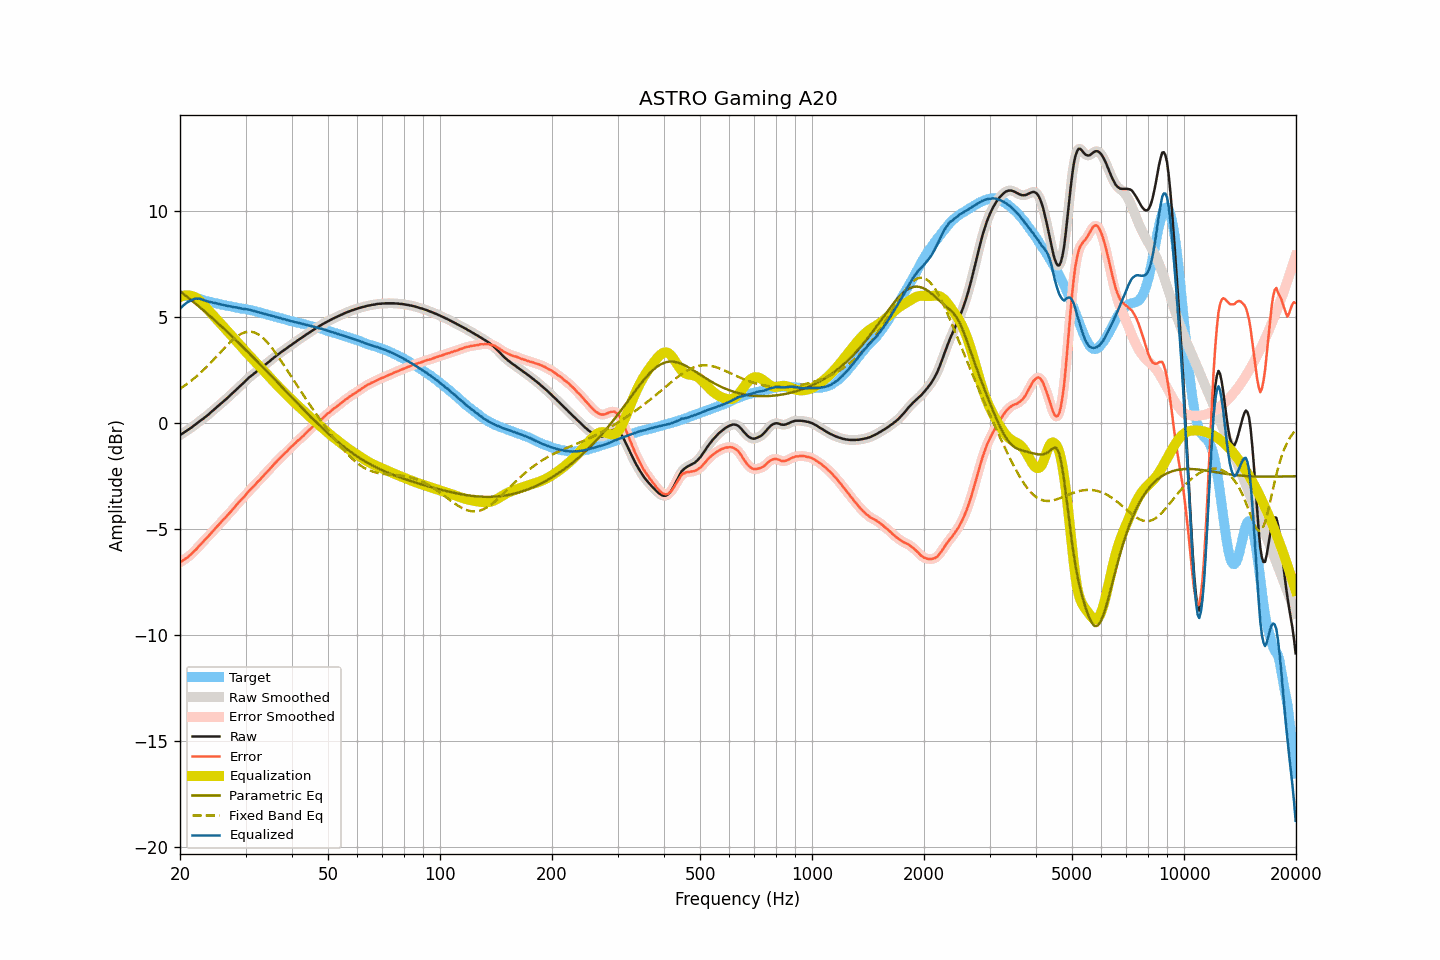

Values plotted in this chart, from the file beside it:
frequency, raw, smoothed, error, error_smoothed, equalization, parametric_eq, fixed_band_eq, equalized_raw, equalized_smoothed, target
20.00, -0.56, -0.56, -6.57, -6.56, 5.96, 6.22, 1.62, 5.39, 5.39, 6.00
20.20, -0.51, -0.51, -6.52, -6.52, 5.99, 6.17, 1.67, 5.48, 5.48, 6.00
20.40, -0.46, -0.46, -6.47, -6.47, 6.01, 6.11, 1.72, 5.55, 5.55, 6.00
20.61, -0.41, -0.41, -6.42, -6.42, 6.03, 6.05, 1.78, 5.61, 5.61, 6.00
20.81, -0.36, -0.36, -6.36, -6.37, 6.03, 5.99, 1.83, 5.67, 5.67, 6.00
21.02, -0.31, -0.31, -6.31, -6.31, 6.03, 5.93, 1.89, 5.72, 5.72, 6.00
21.23, -0.26, -0.26, -6.24, -6.25, 6.02, 5.87, 1.94, 5.76, 5.76, 5.98
21.44, -0.21, -0.21, -6.18, -6.18, 6.01, 5.80, 2.00, 5.79, 5.80, 5.97
21.66, -0.15, -0.15, -6.10, -6.10, 5.99, 5.74, 2.06, 5.83, 5.83, 5.95
21.87, -0.09, -0.10, -6.02, -6.03, 5.96, 5.68, 2.13, 5.87, 5.86, 5.93
22.09, -0.04, -0.04, -5.96, -5.95, 5.92, 5.62, 2.19, 5.87, 5.88, 5.92
22.31, 0.02, 0.02, -5.87, -5.87, 5.86, 5.55, 2.26, 5.88, 5.88, 5.89
22.54, 0.08, 0.07, -5.79, -5.79, 5.80, 5.49, 2.33, 5.87, 5.87, 5.87
22.76, 0.14, 0.13, -5.71, -5.71, 5.72, 5.43, 2.40, 5.86, 5.86, 5.85
22.99, 0.19, 0.19, -5.63, -5.63, 5.64, 5.36, 2.47, 5.83, 5.83, 5.82
23.22, 0.25, 0.25, -5.54, -5.54, 5.56, 5.30, 2.54, 5.80, 5.80, 5.78
23.45, 0.31, 0.30, -5.46, -5.46, 5.47, 5.23, 2.61, 5.77, 5.77, 5.76
23.69, 0.37, 0.37, -5.39, -5.38, 5.38, 5.16, 2.69, 5.75, 5.75, 5.75
23.92, 0.43, 0.43, -5.31, -5.30, 5.30, 5.10, 2.77, 5.73, 5.73, 5.73
24.16, 0.50, 0.50, -5.22, -5.22, 5.22, 5.03, 2.85, 5.71, 5.71, 5.72
24.40, 0.57, 0.56, -5.13, -5.14, 5.13, 4.96, 2.92, 5.70, 5.70, 5.70
24.65, 0.63, 0.63, -5.05, -5.05, 5.05, 4.90, 3.01, 5.68, 5.68, 5.68
24.89, 0.70, 0.70, -4.96, -4.96, 4.97, 4.83, 3.09, 5.67, 5.66, 5.66
25.14, 0.77, 0.76, -4.88, -4.88, 4.88, 4.76, 3.17, 5.65, 5.65, 5.65
25.39, 0.83, 0.83, -4.80, -4.80, 4.80, 4.69, 3.25, 5.63, 5.63, 5.63
25.65, 0.90, 0.89, -4.72, -4.72, 4.72, 4.62, 3.33, 5.61, 5.61, 5.62
25.91, 0.96, 0.96, -4.63, -4.63, 4.63, 4.55, 3.41, 5.59, 5.59, 5.59
26.16, 1.03, 1.02, -4.55, -4.55, 4.55, 4.48, 3.50, 5.58, 5.58, 5.57
26.43, 1.09, 1.09, -4.48, -4.47, 4.47, 4.41, 3.58, 5.56, 5.56, 5.56
26.69, 1.16, 1.16, -4.39, -4.39, 4.39, 4.34, 3.65, 5.54, 5.54, 5.54
26.96, 1.23, 1.22, -4.30, -4.31, 4.30, 4.27, 3.73, 5.53, 5.53, 5.53
27.23, 1.30, 1.30, -4.22, -4.22, 4.22, 4.20, 3.80, 5.52, 5.52, 5.52
27.50, 1.37, 1.37, -4.14, -4.14, 4.13, 4.12, 3.88, 5.50, 5.50, 5.51
27.77, 1.44, 1.44, -4.05, -4.05, 4.05, 4.05, 3.94, 5.49, 5.49, 5.49
28.05, 1.51, 1.51, -3.97, -3.96, 3.96, 3.98, 4.01, 5.47, 5.47, 5.47
28.33, 1.59, 1.58, -3.87, -3.87, 3.88, 3.90, 4.07, 5.46, 5.46, 5.45
28.62, 1.66, 1.66, -3.79, -3.79, 3.79, 3.83, 4.12, 5.45, 5.45, 5.44
28.90, 1.73, 1.73, -3.70, -3.70, 3.70, 3.76, 4.17, 5.43, 5.43, 5.43
29.19, 1.80, 1.80, -3.61, -3.62, 3.62, 3.68, 4.21, 5.41, 5.41, 5.41
29.48, 1.87, 1.87, -3.54, -3.54, 3.53, 3.61, 4.25, 5.40, 5.40, 5.41
29.78, 1.94, 1.94, -3.46, -3.45, 3.45, 3.53, 4.28, 5.38, 5.39, 5.39
30.08, 2.01, 2.01, -3.37, -3.37, 3.37, 3.46, 4.30, 5.38, 5.38, 5.38
30.38, 2.09, 2.09, -3.28, -3.28, 3.28, 3.38, 4.31, 5.37, 5.37, 5.36
30.68, 2.16, 2.15, -3.19, -3.19, 3.20, 3.30, 4.32, 5.36, 5.35, 5.35
30.99, 2.22, 2.22, -3.11, -3.11, 3.12, 3.23, 4.32, 5.33, 5.34, 5.33
31.30, 2.28, 2.28, -3.04, -3.04, 3.04, 3.15, 4.30, 5.31, 5.31, 5.31
31.61, 2.34, 2.34, -2.97, -2.96, 2.96, 3.07, 4.29, 5.29, 5.29, 5.30
31.93, 2.40, 2.40, -2.89, -2.88, 2.88, 3.00, 4.25, 5.27, 5.27, 5.28
32.24, 2.46, 2.46, -2.79, -2.80, 2.80, 2.92, 4.22, 5.26, 5.26, 5.25
32.57, 2.52, 2.52, -2.72, -2.72, 2.72, 2.84, 4.17, 5.24, 5.24, 5.24
32.89, 2.58, 2.58, -2.65, -2.64, 2.64, 2.76, 4.12, 5.22, 5.22, 5.22
33.22, 2.64, 2.64, -2.55, -2.56, 2.56, 2.69, 4.06, 5.20, 5.20, 5.19
33.55, 2.70, 2.70, -2.48, -2.48, 2.48, 2.61, 4.00, 5.17, 5.17, 5.18
33.89, 2.76, 2.76, -2.40, -2.40, 2.40, 2.53, 3.92, 5.15, 5.15, 5.15
34.23, 2.82, 2.82, -2.32, -2.32, 2.31, 2.45, 3.84, 5.13, 5.13, 5.13
34.57, 2.88, 2.88, -2.23, -2.23, 2.23, 2.37, 3.75, 5.11, 5.11, 5.11
34.92, 2.94, 2.94, -2.15, -2.15, 2.15, 2.29, 3.66, 5.08, 5.09, 5.09
35.27, 3.01, 3.00, -2.07, -2.07, 2.07, 2.21, 3.57, 5.07, 5.07, 5.07
35.62, 3.07, 3.07, -1.98, -1.98, 1.98, 2.14, 3.47, 5.05, 5.05, 5.05
35.97, 3.13, 3.13, -1.90, -1.90, 1.90, 2.06, 3.36, 5.03, 5.03, 5.02
... 635 more rows
